Labelled photos from "POTATO LEAF DATA", an image-classification folder in shubh1215/PotatoDiseaseAI_SmartStorageSystem. The possible labels are: potato early blight leaf, potato healthy leaf, potato late blight leaf.

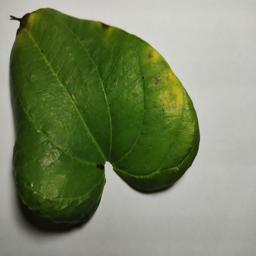
Label: potato early blight leaf

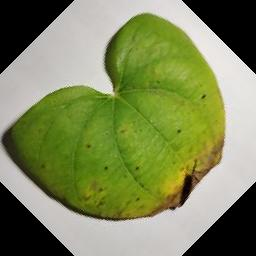
Label: potato early blight leaf

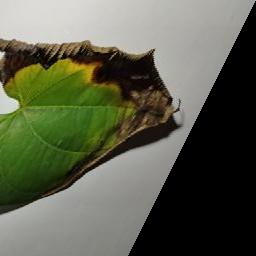
Label: potato late blight leaf

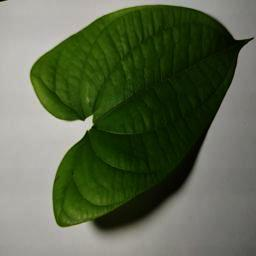
Label: potato healthy leaf

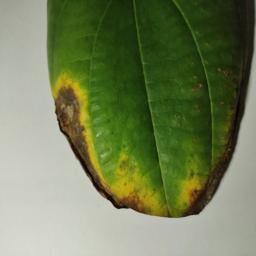
Label: potato late blight leaf

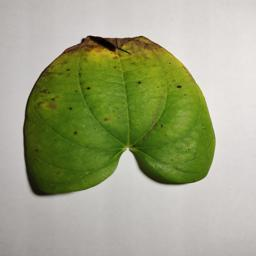
Label: potato early blight leaf
